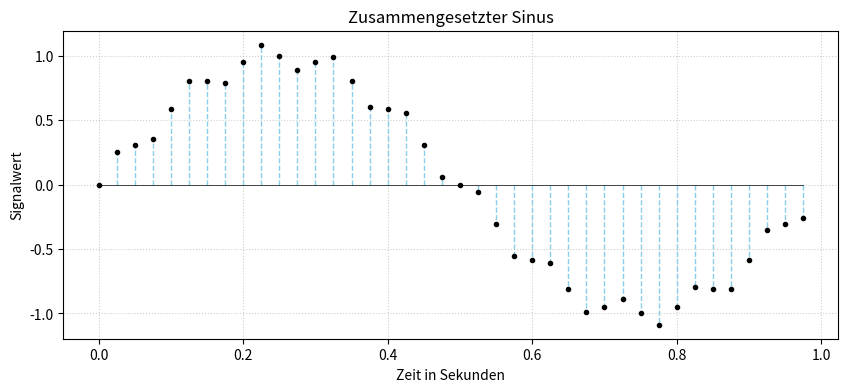
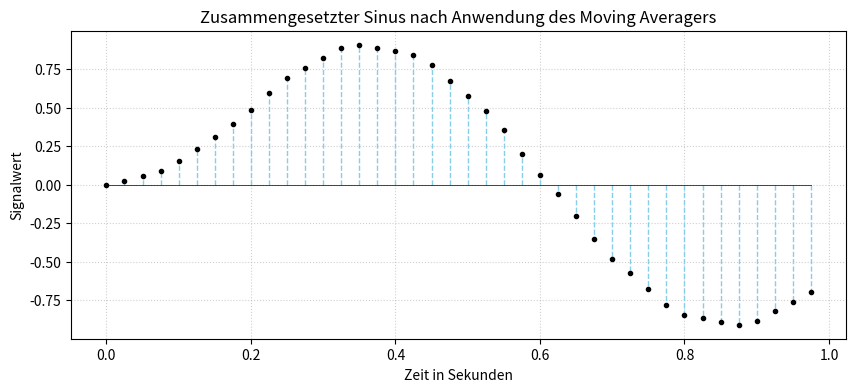
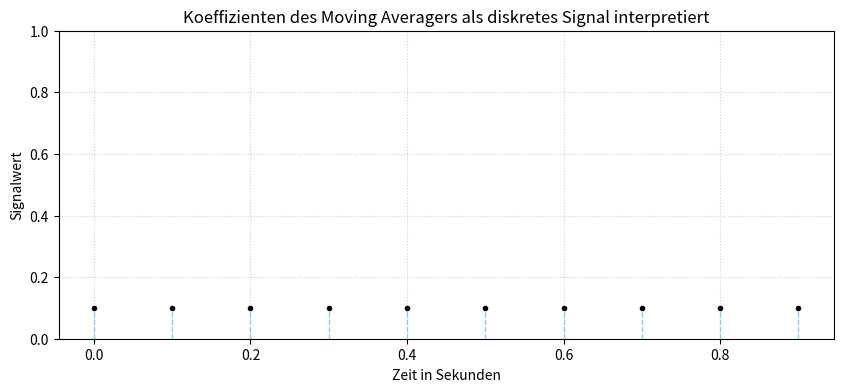
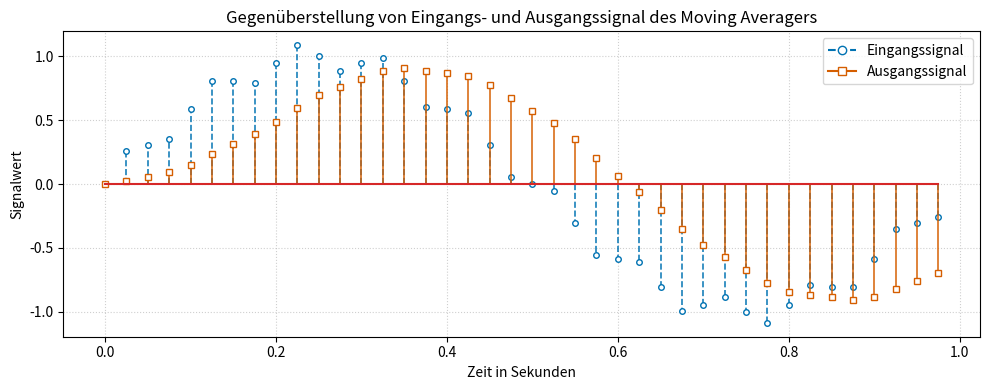

These charts were generated, in order, by the following Python code:
import matplotlib.pyplot as plt
import numpy as np
from matplotlib.lines import Line2D
# 1. Parameter definieren
f0 = 1
f1 = 10
f2 = 20           # Frequenz der Sinusschwingung
fs = 40         # Abtastrate (80 Samples pro Sekunde)

# 2. Zeit-Achse für die Samples (diskret)
t_sampled = np.arange(0, 1, 1/fs)
y_sampled = np.sin(2 * np.pi * f0 * t_sampled)+np.sin(2 * np.pi * f1 * t_sampled)/10+np.sin(2 * np.pi * f2 * t_sampled)/20

# 3. Plotten
plt.figure(figsize=(10, 4))

# Der Stem-Plot (Lote)
markerline, stemlines, baseline = plt.stem(t_sampled, y_sampled)


# Styling der Linien
plt.setp(stemlines, linestyle='--', color='skyblue', linewidth=1) # Gestrichelte Lote
plt.setp(markerline, marker='o', color='black', markersize=3)   # Die Punkte oben
plt.setp(baseline, color='black', linewidth=0.5)             # Die Nulllinie

# Beschriftung
plt.title(f"Zusammengesetzter Sinus")
plt.xlabel("Zeit in Sekunden")
plt.ylabel("Signalwert")
plt.grid(True, linestyle=':', alpha=0.6)

# Speichern
plt.savefig('./compound_sinusoid.pdf')
#plt.show()

kernel = [0.1, 0.1, 0.1, 0.1, 0.1, 0.1, 0.1, 0.1, 0.1, 0.1]

filtered = []

for i in range(len(y_sampled)):
    sample = 0
    for j in range(len(kernel)):
        if i-j < 1:
            continue
        sample += kernel[j] * y_sampled[i-j]
    filtered.append(sample)

plt.figure(figsize=(10, 4))

# Der Stem-Plot (Lote)
markerline, stemlines, baseline = plt.stem(t_sampled, filtered)

# Styling der Linien
plt.setp(stemlines, linestyle='--', color='skyblue', linewidth=1) # Gestrichelte Lote
plt.setp(markerline, marker='o', color='black', markersize=3)   # Die Punkte oben
plt.setp(baseline, color='black', linewidth=0.5)             # Die Nulllinie

# Beschriftung
plt.title(f"Zusammengesetzter Sinus nach Anwendung des Moving Averagers")
plt.xlabel("Zeit in Sekunden")
plt.ylabel("Signalwert")
plt.grid(True, linestyle=':', alpha=0.6)

# Speichern
plt.savefig('./filtered_compound_sinusoid.pdf')
#plt.show()

plt.figure(figsize=(10, 4))

kernel_sampled = np.arange(0, 1, 1/len(kernel))
# Der Stem-Plot (Lote)
markerline, stemlines, baseline = plt.stem(kernel_sampled, kernel)

# Styling der Linien
plt.setp(stemlines, linestyle='--', color='skyblue', linewidth=1) # Gestrichelte Lote
plt.setp(markerline, marker='o', color='black', markersize=3)   # Die Punkte oben
plt.setp(baseline, color='black', linewidth=0.5)             # Die Nulllinie

# Beschriftung
plt.title(f"Koeffizienten des Moving Averagers als diskretes Signal interpretiert")
plt.xlabel("Zeit in Sekunden")
plt.ylabel("Signalwert")
plt.grid(True, linestyle=':', alpha=0.6)

# Speichern
plt.ylim(0, 1)
plt.savefig('./filter_kernel.pdf')
#plt.show()

# Optional: convert filtered to NumPy array if it is still a Python list
filtered = np.array(filtered)

# Colorblind-friendly colors (Okabe-Ito palette)
color_input = "#0072B2"     # blue
color_filtered = "#D55E00"  # orange / vermillion

plt.figure(figsize=(10, 4))
ax = plt.gca()

# Input signal stem plot
markerline1, stemlines1, baseline1 = ax.stem(
    t_sampled, y_sampled
)
plt.setp(stemlines1, linestyle='--', color=color_input, linewidth=1.2, alpha=0.9)
plt.setp(markerline1, marker='o', color=color_input,
         markerfacecolor='white', markeredgecolor=color_input, markersize=4)
plt.setp(baseline1, color='black', linewidth=0.5)

# Filtered signal stem plot
markerline2, stemlines2, baseline2 = ax.stem(
    t_sampled, filtered
)
plt.setp(stemlines2, linestyle='-', color=color_filtered, linewidth=1.2, alpha=0.9)
plt.setp(markerline2, marker='s', color=color_filtered,
         markerfacecolor='white', markeredgecolor=color_filtered, markersize=4)

# Custom legend
legend_handles = [
    Line2D([0], [0],
           color=color_input, linestyle='--',
           marker='o', markerfacecolor='white',
           markeredgecolor=color_input,
           label='Eingangssignal'),
    Line2D([0], [0],
           color=color_filtered, linestyle='-',
           marker='s', markerfacecolor='white',
           markeredgecolor=color_filtered,
           label='Ausgangssignal')
]

ax.legend(handles=legend_handles, loc='best')

# Labels
plt.title("Gegenüberstellung von Eingangs- und Ausgangssignal des Moving Averagers")
plt.xlabel("Zeit in Sekunden")
plt.ylabel("Signalwert")
plt.grid(True, linestyle=':', alpha=0.6)

# Save combined plot
plt.tight_layout()
plt.savefig('./comparison_compound_filtered.pdf')
# plt.show()
